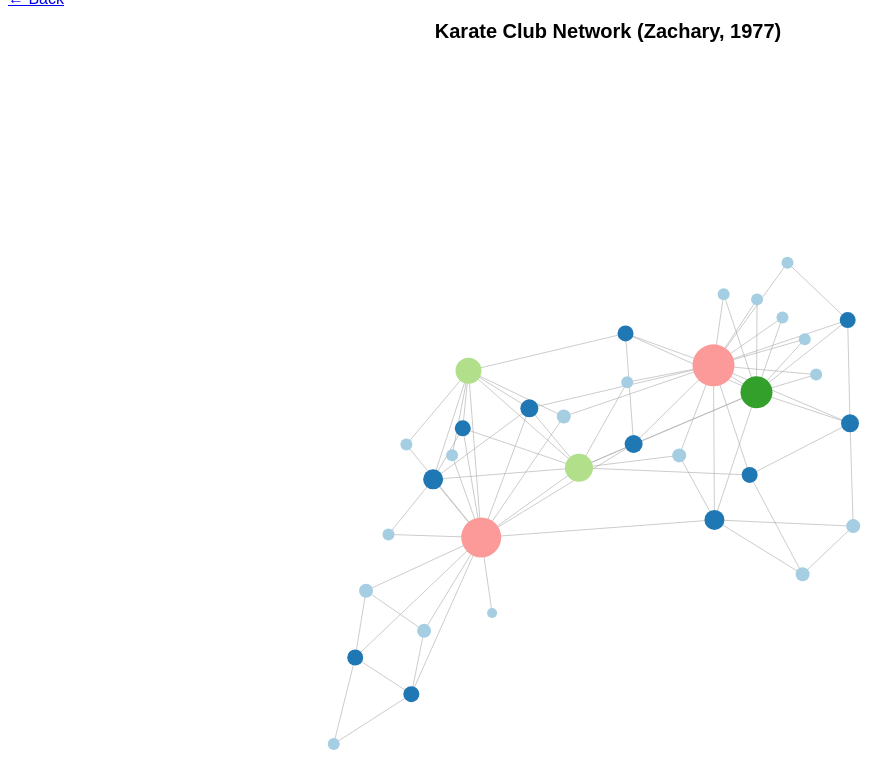
D3 v7 page, settled after 480 driven frames (8 s of simulated time); the page loaded 1 data file(s).


const width = 1200;
const height = 900;

const svg = d3.select("#chart-container")
    .append("svg")
    .attr("width", width)
    .attr("height", height);

const tooltip = d3.select("#tooltip");

d3.csv("karate.csv").then(function(data) {

    const links = data.map(d => ({
        source: d.source,
        target: d.target
    }));

    const nodes = Array.from(
        new Set(data.flatMap(d => [d.source, d.target]))
    ).map(id => ({ id }));

    const degree = {};
    links.forEach(l => {
        degree[l.source] = (degree[l.source] || 0) + 1;
        degree[l.target] = (degree[l.target] || 0) + 1;
    });

    const color = d3.scaleQuantize()
    .domain([0, d3.max(Object.values(degree))])
    .range([
    "#a6cee3",
"#1f78b4",
"#b2df8a",
"#33a02c",
"#fb9a99"
    ]);

    const simulation = d3.forceSimulation(nodes)
        .force("link", d3.forceLink(links).id(d => d.id).distance(60))
        .force("charge", d3.forceManyBody().strength(-200))
        .force("center", d3.forceCenter(width / 2, height / 2))
        .force("collision", d3.forceCollide().radius(10));

    const link = svg.append("g")
        .attr("stroke", "#aaa")
        .attr("stroke-opacity", 0.6)
        .selectAll("line")
        .data(links)
        .join("line");

    const node = svg.append("g")
        .selectAll("circle")
        .data(nodes)
        .join("circle")
        .attr("r", d => 4 + (degree[d.id] || 1)) // size by degree
        .attr("fill", d => color(degree[d.id] || 1))
        .call(d3.drag()
            .on("start", dragstarted)
            .on("drag", dragged)
            .on("end", dragended)
        );

    node
        .on("mouseover", (event, d) => {
            tooltip
                .html(`Node: ${d.id}<br>Connections: ${degree[d.id] || 0}`)
                .style("opacity", 1);
        })
        .on("mousemove", (event) => {
            tooltip
                .style("left", (event.pageX + 10) + "px")
                .style("top", (event.pageY - 20) + "px");
        })
        .on("mouseleave", () => {
            tooltip.style("opacity", 0);
        });

    simulation.on("tick", () => {
        link
            .attr("x1", d => d.source.x)
            .attr("y1", d => d.source.y)
            .attr("x2", d => d.target.x)
            .attr("y2", d => d.target.y);

        node
            .attr("cx", d => d.x)
            .attr("cy", d => d.y);
    });

    function dragstarted(event) {
        if (!event.active) simulation.alphaTarget(0.3).restart();
        event.subject.fx = event.subject.x;
        event.subject.fy = event.subject.y;
    }

    function dragged(event) {
        event.subject.fx = event.x;
        event.subject.fy = event.y;
    }

    function dragended(event) {
        if (!event.active) simulation.alphaTarget(0);
        event.subject.fx = null;
        event.subject.fy = null;
    }

    svg.append("text")
        .attr("x", width / 2)
        .attr("y", 30)
        .attr("text-anchor", "middle")
        .style("font-size", "20px")
        .style("font-weight", "bold")
        .text("Karate Club Network (Zachary, 1977)");
});


### data: karate.csv
source, target
2, 1
3, 1
4, 1
5, 1
6, 1
7, 1
8, 1
9, 1
11, 1
12, 1
13, 1
14, 1
18, 1
20, 1
22, 1
32, 1
3, 2
4, 2
8, 2
14, 2
18, 2
20, 2
22, 2
31, 2
4, 3
8, 3
9, 3
10, 3
14, 3
28, 3
29, 3
33, 3
8, 4
13, 4
14, 4
7, 5
11, 5
7, 6
11, 6
17, 6
17, 7
31, 9
33, 9
34, 9
34, 10
34, 14
33, 15
34, 15
33, 16
34, 16
33, 19
34, 19
34, 20
33, 21
34, 21
33, 23
34, 23
26, 24
28, 24
30, 24
... 18 more rows